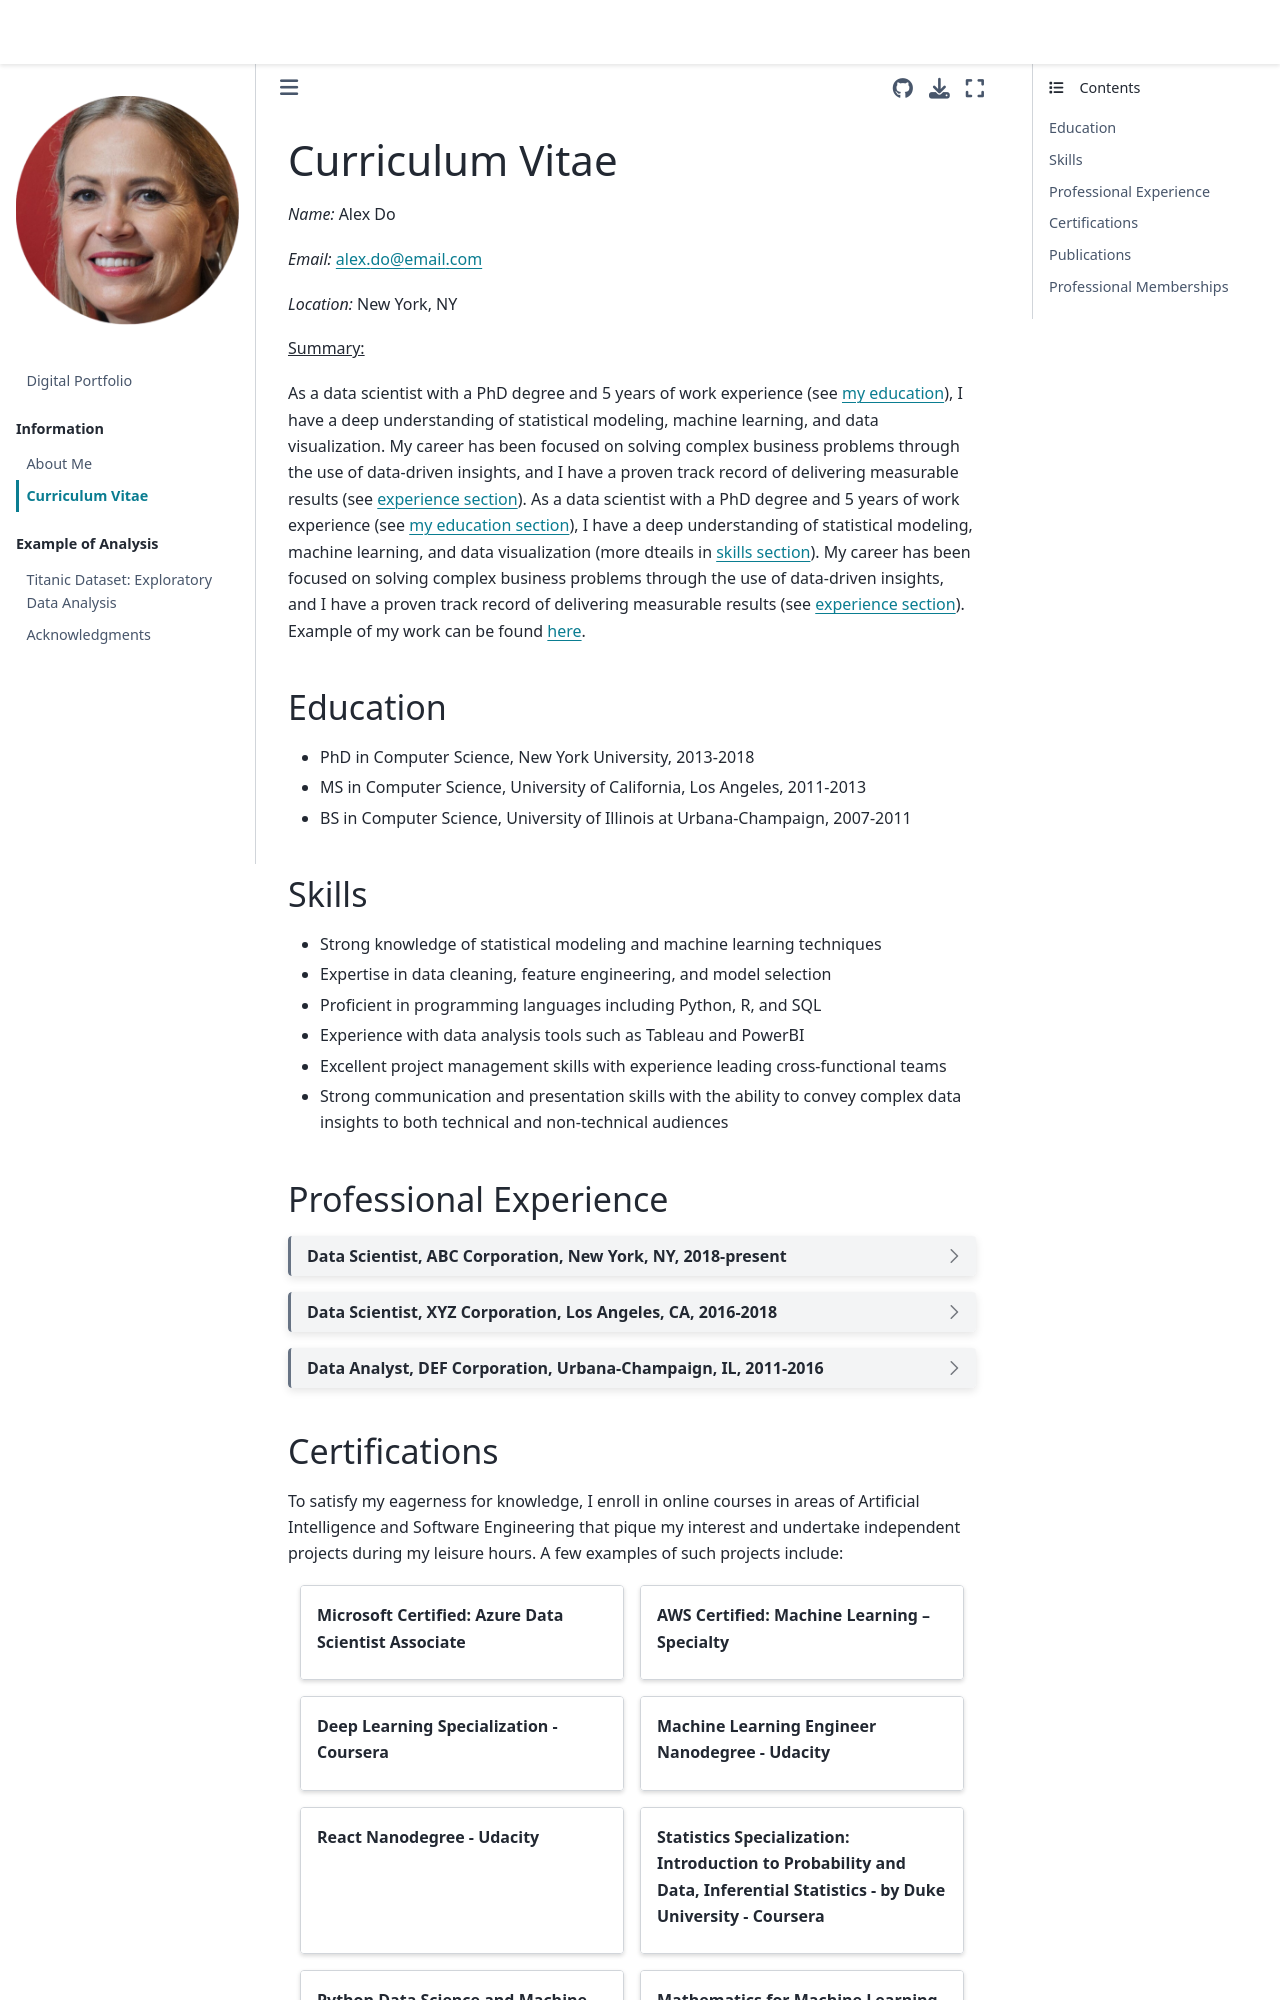

repository: mariabustos21/digital-portfolio · page: cv.html · generator: jekyll

# Curriculum Vitae

*Name:* Alex Do

*Email:* alex.do@email.com

*Location:* New York, NY

<u>Summary:</u>

As a data scientist with a PhD degree and 5 years of work experience (see {ref}`my education <education-section>`), I have a deep understanding of statistical modeling, machine learning, and data visualization. My career has been focused on solving complex business problems through the use of data-driven insights, and I have a proven track record of delivering measurable results (see {ref}`experience section <professional-experience-section>`). As a data scientist with a PhD degree and 5 years of work experience (see {ref}`my education section <education-section>`), I have a deep understanding of statistical modeling, machine learning, and data visualization (more dteails in {ref}`skills section <skills-section>`). My career has been focused on solving complex business problems through the use of data-driven insights, and I have a proven track record of delivering measurable results (see {ref}`experience section <professional-experience-section>`). Example of my work can be found [here](analysis_example.ipynb).

(education-section)=
## Education

- PhD in Computer Science, New York University, 2013-2018
- MS in Computer Science, University of California, Los Angeles, 2011-2013
- BS in Computer Science, University of Illinois at Urbana-Champaign, 2007-2011

(skills-section)=
## Skills

- Strong knowledge of statistical modeling and machine learning techniques
- Expertise in data cleaning, feature engineering, and model selection
- Proficient in programming languages including Python, R, and SQL
- Experience with data analysis tools such as Tableau and PowerBI
- Excellent project management skills with experience leading cross-functional teams
- Strong communication and presentation skills with the ability to convey complex data insights to both technical and non-technical audiences

(professional-experience-section)=
## Professional Experience

````{dropdown} Data Scientist, ABC Corporation, New York, NY, 2018-present
- Lead data scientist for a team of five data scientists working on projects in finance, healthcare, and retail industries
- Developed machine learning models to predict customer churn and identify upsell opportunities for a retail client, resulting in a 20% increase in revenue
- Created a dashboard to visualize customer engagement metrics for a healthcare client, resulting in a 15% increase in patient satisfaction scores
- Conducted data analysis and provided recommendations to executive leadership on strategic initiatives
- Mentored junior data scientists on best practices for data analysis and machine learning
````

````{dropdown} Data Scientist, XYZ Corporation, Los Angeles, CA, 2016-2018
- Conducted data analysis to identify opportunities for cost savings in the supply chain, resulting in a 10% reduction in supply chain costs
- Developed machine learning models to predict customer behavior for a financial client, resulting in a 25% increase in loan approvals
- Created a dashboard to visualize key performance metrics for a marketing campaign, resulting in a 30% increase in conversions
- Collaborated with cross-functional teams to develop and implement data-driven solutions
````

````{dropdown} Data Analyst, DEF Corporation, Urbana-Champaign, IL, 2011-2016
- Conducted data analysis to identify opportunities for process improvement in manufacturing operations
- Created reports and dashboards to visualize key performance metrics for executive leadership
- Collaborated with cross-functional teams to implement process improvements
````
